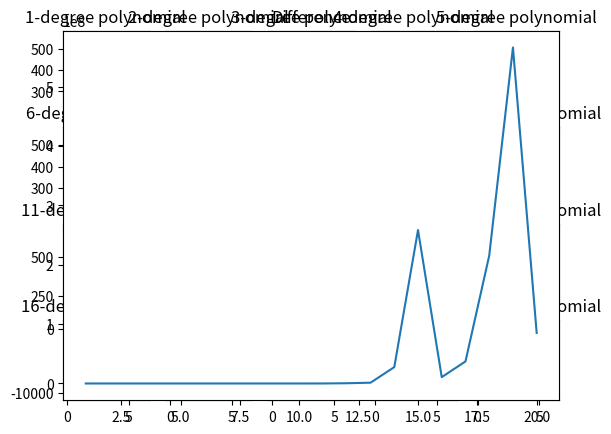

Write Python code to recreate this figure.
import numpy as np
import matplotlib.pyplot as plt

if __name__ == '__main__':
    # sample size
    N = 1000
    x = np.linspace(0, 2*np.pi, N)

    # true data function
    y = 100*np.sin(x) + np.exp(x)/2 + 300

    # data with normal(0, sigma^2) distributed noise
    sigma = 10
    noise = np.random.randn(N) * sigma
    data = y + noise

    max_degree = 21

    diff = {} 

    r_matrix = np.ones((N, 1))
    for m in range(1, max_degree):
        # regression matrix, basically f(x) = x^m
        n_data = x.reshape(N, 1) ** m
        r_matrix = np.concatenate((r_matrix, n_data), axis=1)

        # magic equation
        w = np.dot(np.dot(np.linalg.inv((np.dot(r_matrix.T, r_matrix))), r_matrix.T), data)

        # w contains coefficients of predicted polynomial
        model = 0
        for k in range(len(w)):
            model = model + w[k] * x ** k

        # difference between data and predicted polynomial
        diff[m] = sum((data - model) ** 2) / N

        # plot: data and predicted polynomial
        ax = plt.subplot(4, 5, m)
        ax.plot(x, data, 'ro', markersize=2)
        ax.plot(x, model, linewidth=2)
        # ax.set_ylim(0, 700)
        ax.set_title(f'{m}-degree polynomial')

    plt.show()

    # another ax for difference
    diff_x = np.array(list(diff.keys()))
    diff_y = np.array(list(diff.values()))

    diff_ax = plt.subplot()
    diff_ax.plot(diff_x, diff_y)
    diff_ax.set_title('Difference')
    plt.show()
